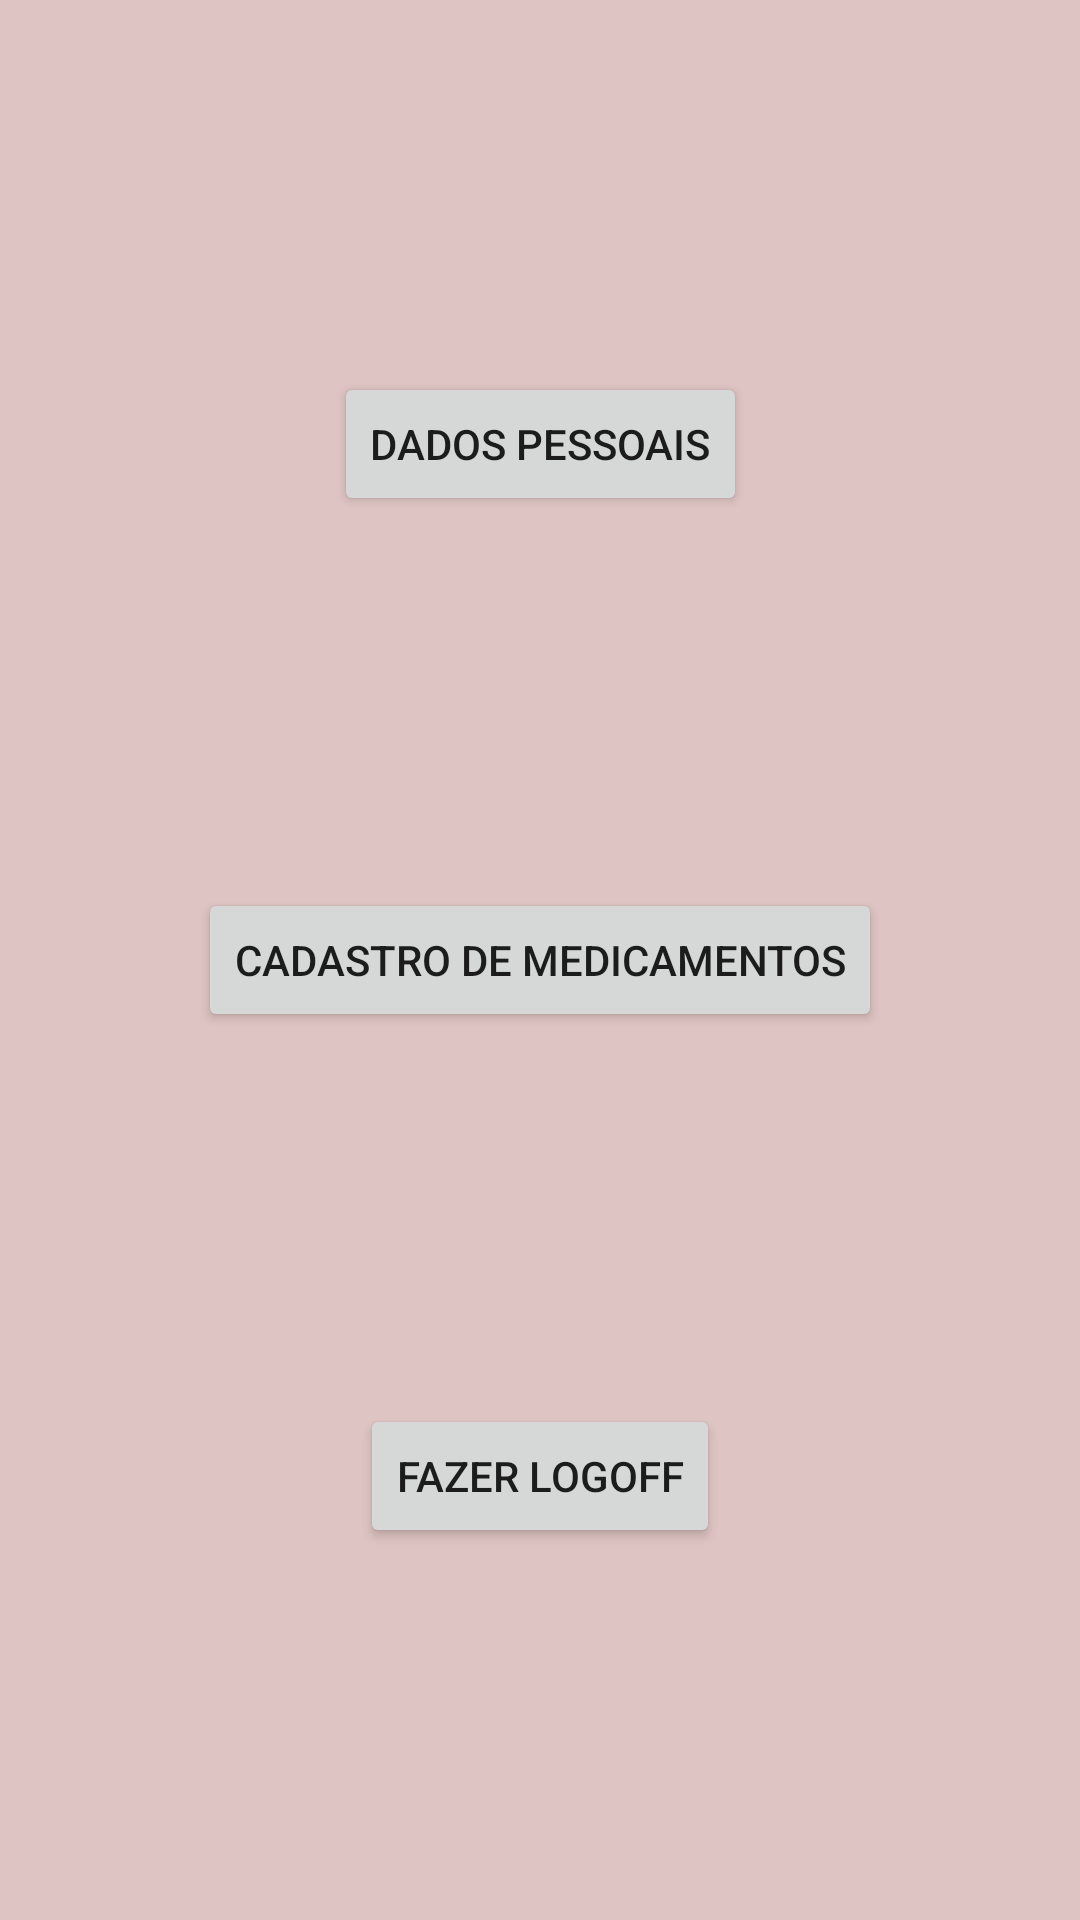

Reconstruct the res/layout file that produces this screen, plus the resources it refers to.
<!-- AndroidManifest.xml: application theme Theme.Medicaaiapp -->
<!-- res/layout/fragment_perfil.xml -->
<androidx.constraintlayout.widget.ConstraintLayout xmlns:android="http://schemas.android.com/apk/res/android"
    xmlns:app="http://schemas.android.com/apk/res-auto"
    xmlns:tools="http://schemas.android.com/tools"
    android:id="@+id/fragment_perfil"
    android:layout_width="match_parent"
    android:layout_height="match_parent"
    tools:context=".PerfilFragment">

    
    <Button
        android:id="@+id/btnDadosPessoais"
        android:layout_width="wrap_content"
        android:layout_height="wrap_content"
        android:text="Dados Pessoais"
        app:layout_constraintTop_toTopOf="parent"
        app:layout_constraintStart_toStartOf="parent"
        app:layout_constraintEnd_toEndOf="parent"
        app:layout_constraintBottom_toTopOf="@+id/btnCadastroMedicamento"/>

    
    <Button
        android:id="@+id/btnCadastroMedicamento"
        android:layout_width="wrap_content"
        android:layout_height="wrap_content"
        android:text="Cadastro de Medicamentos"
        app:layout_constraintTop_toBottomOf="@id/btnDadosPessoais"
        app:layout_constraintStart_toStartOf="parent"
        app:layout_constraintEnd_toEndOf="parent"
        app:layout_constraintBottom_toTopOf="@+id/btnLogoff"/>

    
    <Button
        android:id="@+id/btnLogoff"
        android:layout_width="wrap_content"
        android:layout_height="wrap_content"
        android:text="Fazer Logoff"
        app:layout_constraintTop_toBottomOf="@id/btnCadastroMedicamento"
        app:layout_constraintStart_toStartOf="parent"
        app:layout_constraintEnd_toEndOf="parent"
        app:layout_constraintBottom_toBottomOf="parent"/>
</androidx.constraintlayout.widget.ConstraintLayout>
<!-- resources referenced by this layout -->
<resources>
  <style name="Theme.Medicaaiapp" parent="Base.Theme.Medicaaiapp" />
  <style name="Base.Theme.Medicaaiapp" parent="Theme.MaterialComponents.DayNight.NoActionBar">
          
          
          <item name="android:windowBackground" type="">#DEC4C2</item>
          <item name="colorPrimary">#32CCD3</item>
          <item name="android:statusBarColor">#32CCD3</item>
  
      </style>
</resources>
